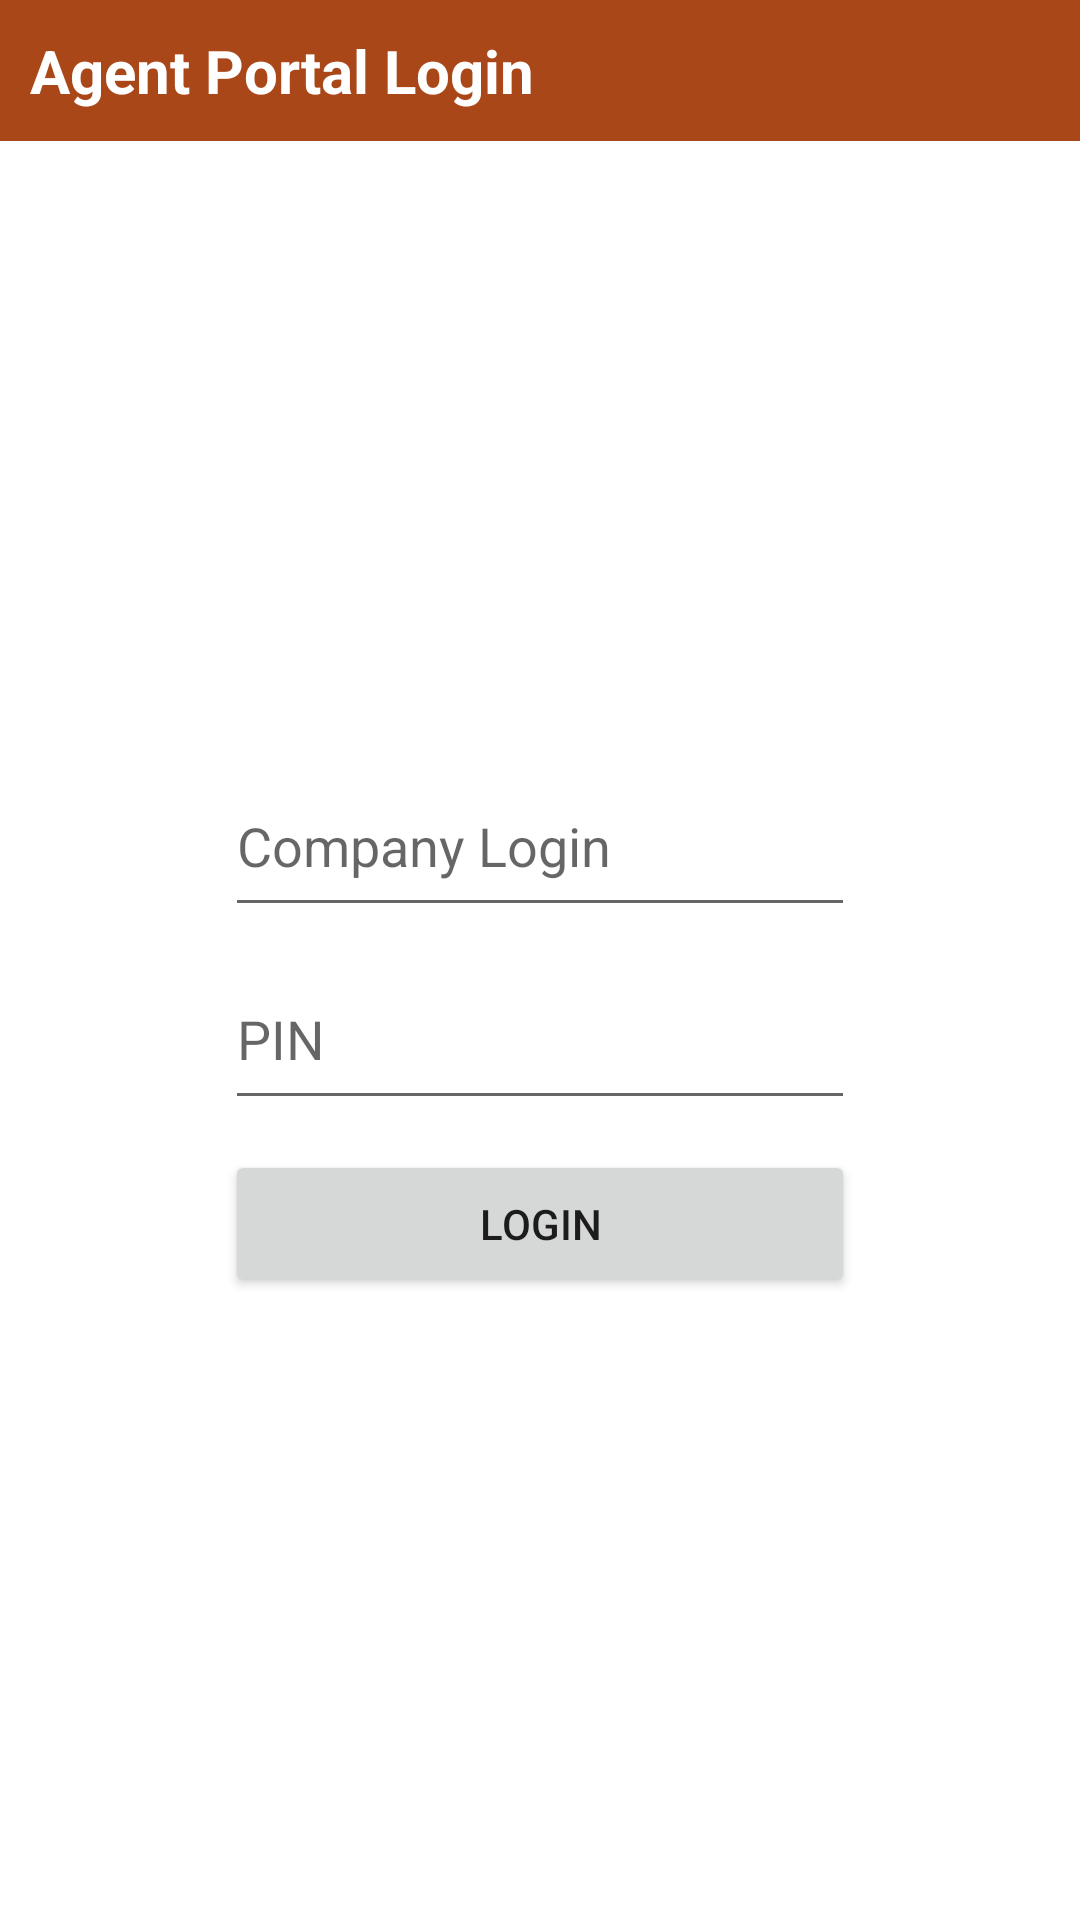

The Android layout XML behind this screen, and the referenced resources:
<!-- AndroidManifest.xml: application theme Theme.TravelExperts -->
<!-- res/layout/activity_login.xml -->
<?xml version="1.0" encoding="utf-8"?>
<androidx.constraintlayout.widget.ConstraintLayout xmlns:android="http://schemas.android.com/apk/res/android"
    xmlns:app="http://schemas.android.com/apk/res-auto"
    xmlns:tools="http://schemas.android.com/tools"
    android:layout_width="match_parent"
    android:layout_height="match_parent"
    tools:context=".LoginActivity">

    <TextView
        android:id="@+id/tvHeader"
        android:layout_width="0dp"
        android:layout_height="wrap_content"
        android:background="@color/rust"
        android:paddingLeft="10dp"
        android:paddingTop="10dp"
        android:paddingBottom="10dp"
        android:text="Agent Portal Login"
        android:textColor="@color/white"
        android:textSize="20sp"
        android:textStyle="bold"
        app:layout_constraintEnd_toEndOf="parent"
        app:layout_constraintStart_toStartOf="parent"
        app:layout_constraintTop_toTopOf="parent" />

    <LinearLayout
        android:layout_width="wrap_content"
        android:layout_height="wrap_content"
        android:layout_marginStart="32dp"
        android:layout_marginTop="32dp"
        android:layout_marginEnd="32dp"
        android:layout_marginBottom="32dp"
        android:orientation="vertical"
        app:layout_constraintBottom_toBottomOf="parent"
        app:layout_constraintEnd_toEndOf="parent"
        app:layout_constraintStart_toStartOf="parent"
        app:layout_constraintTop_toBottomOf="@+id/tvHeader">

        <EditText
            android:id="@+id/etEmail"
            android:layout_width="match_parent"
            android:layout_height="wrap_content"
            android:layout_marginBottom="10dp"
            android:ems="10"
            android:hint="Company Login"
            android:inputType="textEmailAddress"
            android:paddingVertical="15dp" />

        <EditText
            android:id="@+id/etPassword"
            android:layout_width="match_parent"
            android:layout_height="wrap_content"
            android:layout_marginBottom="10dp"
            android:ems="10"
            android:hint="PIN"
            android:inputType="numberPassword"
            android:paddingVertical="15dp" />

        <Button
            android:id="@+id/btnLogin"
            android:layout_width="match_parent"
            android:layout_height="wrap_content"
            android:paddingVertical="15dp"
            android:text="LOGIN" />
    </LinearLayout>

</androidx.constraintlayout.widget.ConstraintLayout>
<!-- resources referenced by this layout -->
<resources>
  <color name="rust">#aa4718</color>
  <color name="white">#FFFFFFFF</color>
  <style name="Theme.TravelExperts" parent="Theme.MaterialComponents.DayNight.NoActionBar">
          
          <item name="colorPrimary">@color/rust</item>
          <item name="colorPrimaryVariant">@color/purple_700</item>
          <item name="colorOnPrimary">@color/white</item>
          
          <item name="colorSecondary">@color/teal_200</item>
          <item name="colorSecondaryVariant">@color/teal_700</item>
          <item name="colorOnSecondary">@color/black</item>
          
          <item name="android:statusBarColor" tools:targetApi="l">?attr/colorPrimaryVariant</item>
          
      </style>
  <color name="purple_700">#FF3700B3</color>
  <color name="teal_200">#FF03DAC5</color>
  <color name="teal_700">#FF018786</color>
  <color name="black">#FF000000</color>
</resources>
